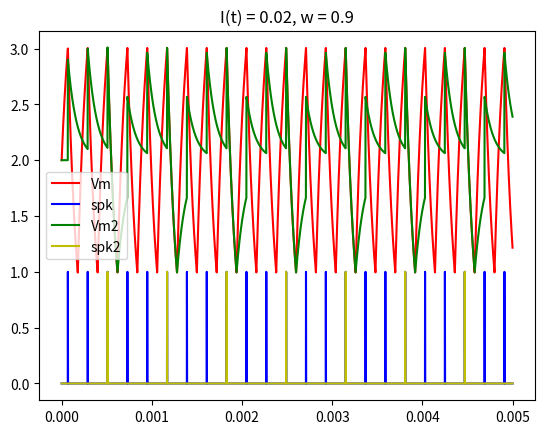

Write Python code to recreate this figure.
# file used to visualize signal behaviors of ideal spiking neural networks


# import libraries
import math
import numpy as np
import matplotlib.pyplot as plt

# time and data inputs
tstep = 0.000001
time = np.arange(0, 0.005, tstep)
din = 0.02
w = 0.9

# circuit characteristics
Rm = 100 # 100 ohms
Cm = 0.000001 # 1uF
Tm = Rm * Cm # decay constant, pretty much picked at random
Vl = 1 # reset voltage
Vth = 3 # spike voltage
Vc = 2 # center voltage

# signals
rst = False
Vm = np.ones_like(time) * Vc
spk = np.zeros_like(time)

# calculate the LIF voltage and spikes using a discrete version of Eq. 2.4 from Neuromorphic Photonics
i = 0
for t in time:
    if t: # just do this so Vm starts at 0
        if rst: # if we just spiked, decay back to Vl
            Vm[i] = Vm[i-1] - ((Vm[i-1]/Tm)*tstep) # accept no excitory input or pumping current
            if Vm[i] <= Vl:
                rst = False # start accepting input again
        else:
            Vm[i] = Vm[i-1] + (((Vc/Tm) - (Vm[i-1]/Tm) + (din/Cm))*tstep)  # use din for excitory input
            if Vm[i] >= Vth:
                spk[i] = 1
                rst = True # stop accepting excitory input until we hit Vl
    
    i += 1
    
# next neuron's signals
rst = False
Vm2 = np.ones_like(time) * Vc
spk2 = np.zeros_like(time)

# repeat the process using the previous neuron's outputs as inputs
i = 0
for t in time:
    if t: # just do this so Vm starts at 0
        if rst: # if we just spiked, decay back to Vl
            Vm2[i] = Vm2[i-1] - ((Vm2[i-1]/Tm)*tstep) # accept no excitory input or pumping current
            if Vm2[i] <= Vl:
                rst = False # start accepting input again
        else:
            Vm2[i] = Vm2[i-1] + (((Vc/Tm) - (Vm2[i-1]/Tm) + (w*spk[i]/Cm))*tstep)  # use weighted spike for excitory input
            if Vm2[i] >= Vth:
                spk2[i] = 1
                rst = True # stop accepting excitory input until we hit Vl

    i += 1

plt.plot(time, Vm, 'r-', label='Vm')
plt.plot(time, spk, 'b-', label='spk')
plt.plot(time, Vm2, 'g-', label='Vm2')
plt.plot(time, spk2, 'y-', label='spk2')
plt.title("I(t) = " + str(din) + ", w = " + str(w))
plt.legend()
plt.show()
